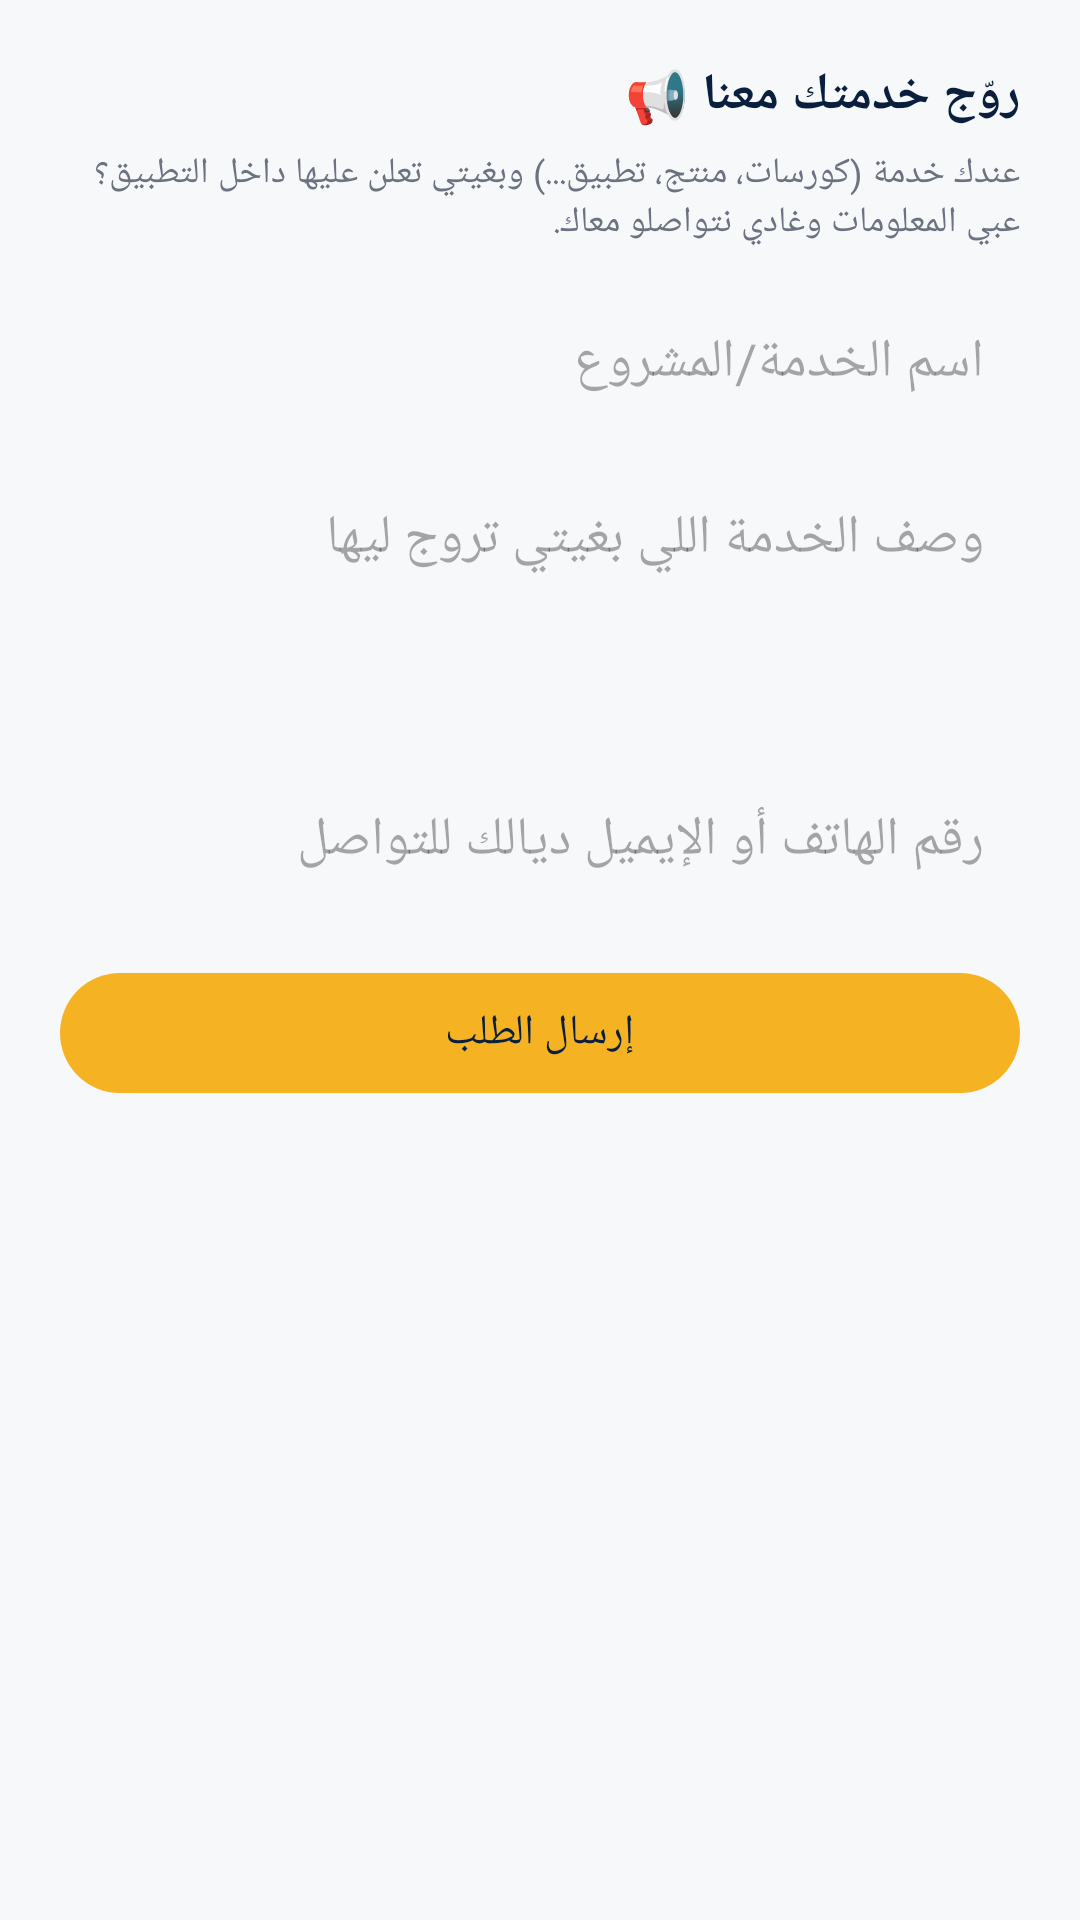

This screen was rendered from an Android layout file. Write that file and the resources it references.
<!-- AndroidManifest.xml: application theme Theme.EtudiantsDroitMaroc -->
<!-- res/layout/dialog_promote_service.xml -->
<?xml version="1.0" encoding="utf-8"?>
<ScrollView xmlns:android="http://schemas.android.com/apk/res/android"
    xmlns:app="http://schemas.android.com/apk/res-auto"
    android:layout_width="match_parent"
    android:layout_height="wrap_content">

    <LinearLayout
        android:layout_width="match_parent"
        android:layout_height="wrap_content"
        android:orientation="vertical"
        android:padding="20dp">

        <TextView
            android:layout_width="match_parent"
            android:layout_height="wrap_content"
            android:text="روّج خدمتك معنا 📢"
            android:textStyle="bold"
            android:textSize="17sp"
            android:textColor="@color/navy_dark"
            android:layout_marginBottom="6dp" />

        <TextView
            android:layout_width="match_parent"
            android:layout_height="wrap_content"
            android:text="عندك خدمة (كورسات، منتج، تطبيق...) وبغيتي تعلن عليها داخل التطبيق؟ عبي المعلومات وغادي نتواصلو معاك."
            android:textSize="12sp"
            android:textColor="@color/text_secondary"
            android:layout_marginBottom="14dp" />

        <com.google.android.material.textfield.TextInputEditText
            android:id="@+id/etServiceName"
            android:layout_width="match_parent"
            android:layout_height="wrap_content"
            android:hint="اسم الخدمة/المشروع"
            android:padding="12dp"
            android:background="@drawable/bg_input_field" />

        <com.google.android.material.textfield.TextInputEditText
            android:id="@+id/etServiceDescription"
            android:layout_width="match_parent"
            android:layout_height="wrap_content"
            android:layout_marginTop="10dp"
            android:hint="وصف الخدمة اللي بغيتي تروج ليها"
            android:minLines="3"
            android:gravity="top"
            android:padding="12dp"
            android:background="@drawable/bg_input_field" />

        <com.google.android.material.textfield.TextInputEditText
            android:id="@+id/etContactInfo"
            android:layout_width="match_parent"
            android:layout_height="wrap_content"
            android:layout_marginTop="10dp"
            android:hint="رقم الهاتف أو الإيميل ديالك للتواصل"
            android:padding="12dp"
            android:background="@drawable/bg_input_field" />

        <com.google.android.material.button.MaterialButton
            android:id="@+id/btnSendPromoteRequest"
            android:layout_width="match_parent"
            android:layout_height="wrap_content"
            android:layout_marginTop="16dp"
            android:text="إرسال الطلب"
            android:textAllCaps="false"
            app:backgroundTint="@color/gold"
            android:textColor="@color/navy_dark" />

    </LinearLayout>
</ScrollView>
<!-- resources referenced by this layout -->
<resources>
  <color name="gold">#F5B324</color>
  <color name="navy_dark">#0A1F3D</color>
  <color name="text_secondary">#6B7280</color>
  <!-- drawable bg_input_field (drawable) -->
  <?xml version="1.0" encoding="utf-8"?>
  <shape xmlns:android="http://schemas.android.com/apk/res/android" android:shape="rectangle">
      <solid android:color="@color/off_white" />
      <corners android:radius="20dp" />
  </shape>
  <style name="Theme.EtudiantsDroitMaroc" parent="Theme.Material3.DayNight.NoActionBar">
          <item name="colorPrimary">@color/navy</item>
          <item name="colorPrimaryVariant">@color/navy_dark</item>
          <item name="colorSecondary">@color/gold</item>
          <item name="colorSecondaryVariant">@color/gold_light</item>
          <item name="android:statusBarColor">@color/navy_dark</item>
          <item name="android:windowBackground">@color/off_white</item>
          <item name="android:windowLightStatusBar" tools:targetApi="23">false</item>
      </style>
  <color name="off_white">#F7F8FA</color>
  <color name="navy">#12305C</color>
  <color name="gold_light">#FFD873</color>
</resources>
